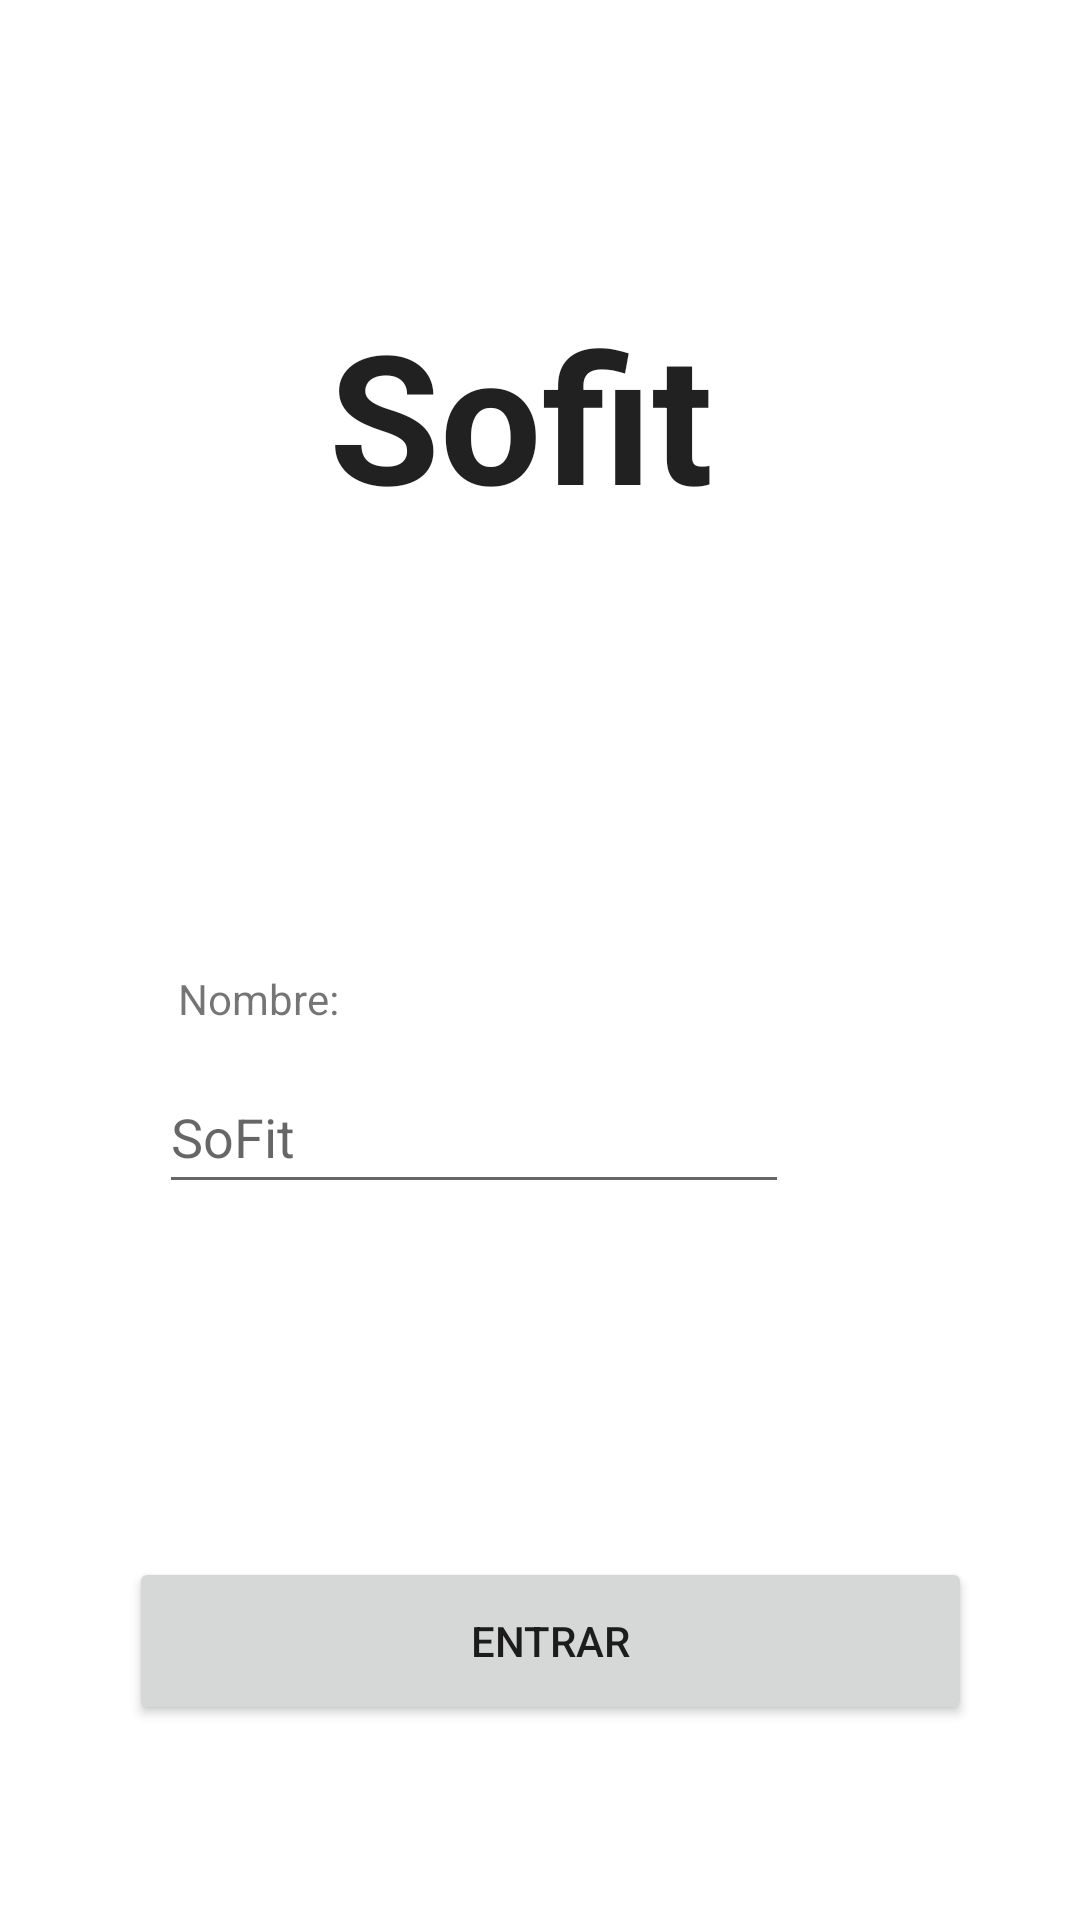

Reconstruct the res/layout file that produces this screen, plus the resources it refers to.
<!-- AndroidManifest.xml: application theme Theme.SoFit -->
<!-- res/layout/activity_inicio_sesion.xml -->
<?xml version="1.0" encoding="utf-8"?>
<androidx.constraintlayout.widget.ConstraintLayout xmlns:android="http://schemas.android.com/apk/res/android"
    xmlns:app="http://schemas.android.com/apk/res-auto"
    xmlns:tools="http://schemas.android.com/tools"
    android:layout_width="match_parent"
    android:layout_height="match_parent"
    tools:context=".MainActivity">

    <TextView
        android:id="@+id/textTitulo"
        android:layout_width="251dp"
        android:layout_height="92dp"
        android:text="Sofit"
        android:textAlignment="center"
        android:textAppearance="@style/TextAppearance.AppCompat.Body1"
        android:textSize="60sp"
        android:textStyle="bold"
        android:typeface="normal"
        app:layout_constraintBottom_toBottomOf="parent"
        app:layout_constraintEnd_toEndOf="parent"
        app:layout_constraintHorizontal_bias="0.443"
        app:layout_constraintStart_toStartOf="parent"
        app:layout_constraintTop_toTopOf="parent"
        app:layout_constraintVertical_bias="0.179" />

    <TextView
        android:id="@+id/textNombre"
        android:layout_width="97dp"
        android:layout_height="23dp"
        android:text="Nombre:"
        app:layout_constraintBottom_toBottomOf="parent"
        app:layout_constraintEnd_toEndOf="parent"
        app:layout_constraintHorizontal_bias="0.226"
        app:layout_constraintStart_toStartOf="parent"
        app:layout_constraintTop_toBottomOf="@+id/textTitulo"
        app:layout_constraintVertical_bias="0.312" />

    <EditText
        android:id="@+id/editTextNombre"
        android:layout_width="wrap_content"
        android:layout_height="wrap_content"
        android:ems="10"
        android:hint="@string/app_name"
        android:inputType="textPersonName"
        android:minHeight="48dp"
        app:layout_constraintBottom_toBottomOf="parent"
        app:layout_constraintEnd_toEndOf="parent"
        app:layout_constraintHorizontal_bias="0.353"
        app:layout_constraintStart_toStartOf="parent"
        app:layout_constraintTop_toBottomOf="@+id/textNombre"
        app:layout_constraintVertical_bias="0.028" />

    <Button
        android:id="@+id/btnEntrar"
        android:layout_width="281dp"
        android:layout_height="56dp"
        android:text="Entrar"
        app:layout_constraintBottom_toBottomOf="parent"
        app:layout_constraintEnd_toEndOf="parent"
        app:layout_constraintHorizontal_bias="0.546"
        app:layout_constraintStart_toStartOf="parent"
        app:layout_constraintTop_toBottomOf="@+id/editTextNombre"
        app:layout_constraintVertical_bias="0.645" />
</androidx.constraintlayout.widget.ConstraintLayout>
<!-- resources referenced by this layout -->
<resources>
  <string name="app_name">SoFit</string>
  <style name="Theme.SoFit" parent="Theme.MaterialComponents.DayNight.DarkActionBar">
          
          <item name="colorPrimary">@color/purple_500</item>
          <item name="colorPrimaryVariant">@color/purple_700</item>
          <item name="colorOnPrimary">@color/white</item>
          
          <item name="colorSecondary">@color/teal_200</item>
          <item name="colorSecondaryVariant">@color/teal_700</item>
          <item name="colorOnSecondary">@color/black</item>
          
          <item name="android:statusBarColor">?attr/colorPrimaryVariant</item>
          
  
      </style>
  <!-- not gathered from this repository: default colours our renderer supplied (Android Studio template values) -->
  <color name="purple_500">#FF6200EE</color>
  <color name="purple_700">#FF3700B3</color>
  <color name="teal_200">#FF03DAC5</color>
  <color name="teal_700">#FF018786</color>
  <color name="black">#FF000000</color>
  <color name="white">#FFFFFFFF</color>
</resources>
